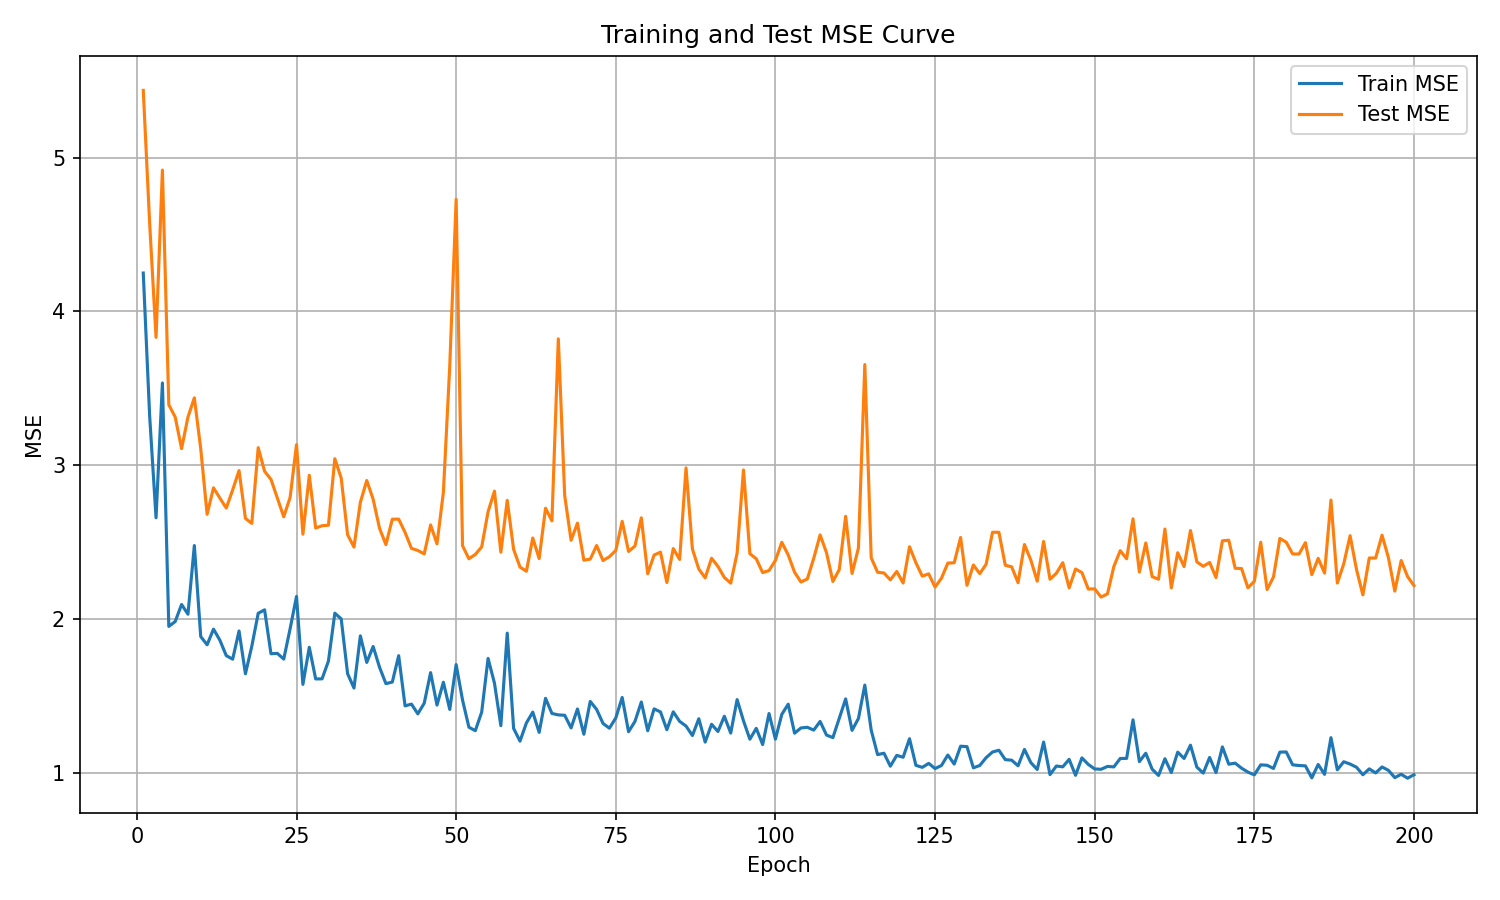

Values plotted in this chart, from the file beside it:
epoch, train_mse, test_mse
1, 4.25, 5.438
2, 3.321, 4.574
3, 2.658, 3.832
4, 3.535, 4.92
5, 1.951, 3.393
6, 1.983, 3.313
7, 2.094, 3.108
8, 2.031, 3.313
9, 2.477, 3.438
10, 1.885, 3.107
11, 1.832, 2.681
12, 1.934, 2.853
13, 1.862, 2.786
14, 1.761, 2.721
15, 1.738, 2.839
16, 1.922, 2.965
17, 1.643, 2.654
18, 1.823, 2.622
19, 2.037, 3.114
20, 2.059, 2.96
21, 1.774, 2.908
22, 1.776, 2.786
23, 1.739, 2.665
24, 1.937, 2.791
25, 2.146, 3.134
26, 1.574, 2.551
27, 1.816, 2.934
28, 1.61, 2.591
29, 1.61, 2.606
30, 1.726, 2.61
31, 2.038, 3.042
32, 2, 2.916
33, 1.644, 2.548
34, 1.551, 2.467
35, 1.89, 2.759
36, 1.717, 2.9
37, 1.821, 2.779
38, 1.686, 2.59
39, 1.579, 2.483
40, 1.589, 2.649
41, 1.761, 2.649
42, 1.434, 2.563
43, 1.446, 2.459
44, 1.383, 2.445
45, 1.452, 2.423
46, 1.651, 2.612
47, 1.44, 2.489
48, 1.588, 2.824
49, 1.411, 3.647
50, 1.703, 4.729
51, 1.472, 2.477
52, 1.296, 2.391
53, 1.273, 2.42
54, 1.394, 2.469
55, 1.743, 2.697
56, 1.582, 2.831
57, 1.306, 2.434
58, 1.908, 2.771
59, 1.288, 2.453
60, 1.205, 2.338
... 140 more rows
